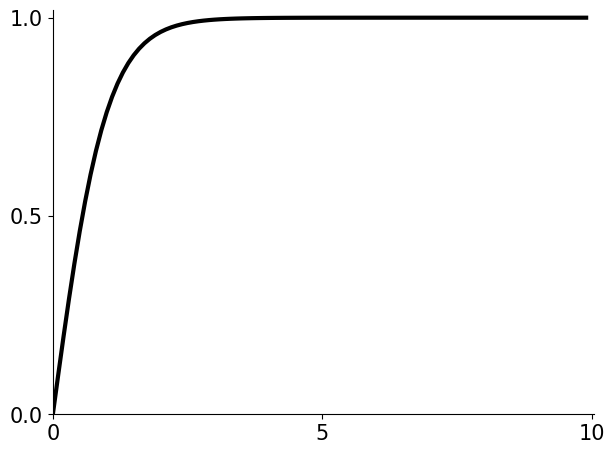

Reproduce this figure in Python.
import numpy as np
import matplotlib.pyplot as plt

# 0 设置字体
plt.rc('font',family='Times New Roman', size=15)

# 1.1 定义sigmoid函数
def sigmoid(x):
    return 1. / (1 + np.exp(-x))
# 1.2 定义tanh函数
def tanh(x):
    return (np.exp(x) - np.exp(-x)) / (np.exp(x) + np.exp(-x))
# 1.3 定义relu函数
def relu(x):
    return np.where(x < 0, 0, x)
# 1.4 定义prelu函数
def prelu(x):
    return np.where(x<0, x * 0.5, x)

# 2.1 定义绘制函数sigmoid函数
def plot_sigmoid():
    x = np.arange(-10, 10, 0.1)
    y = sigmoid(x)
    fig = plt.figure()#如果使用plt.figure(1)表示定位（创建）第一个画板，如果没有参数默认创建一个新的画板，如果plt.figure(figsize = (2,2)) ，表示figure 的大小为宽、长
    ax = fig.add_subplot(111)#表示前面两个1表示1*1大小，最后面一个1表示第1个
    ax.spines['top'].set_color('none')#ax.spines设置坐标轴位置，set_color设置坐标轴边的颜色
    ax.spines['right'].set_color('none')
    ax.spines['left'].set_position(('data', 0))
    ax.plot(x, y,color="black", lw=3)#设置曲线颜色，线宽
    plt.xticks(fontsize=15)#设置坐标轴的刻度子字体大小
    plt.yticks(fontsize=15)
    plt.xlim([-0.05, 10.05])#设置坐标轴范围
    plt.ylim([-0.02, 1.02])
    plt.tight_layout()#自动调整子图参数
    plt.show()#显示绘图
# 2.2 定义绘制函数tanh函数
def plot_tanh():
    x = np.arange(0, 10, 0.1)
    y = tanh(x)
    fig = plt.figure()
    ax = fig.add_subplot(111)
    ax.spines['top'].set_color('none')
    ax.spines['right'].set_color('none')
    ax.spines['left'].set_position(('data', 0))
    ax.spines['bottom'].set_position(('data', 0))
    ax.plot(x, y, color="black", lw=3)
    plt.xticks(fontsize=15)
    plt.yticks(fontsize=15)
    plt.xlim([0.0, 10.05])
    plt.ylim([0.0, 1.02])
    ax.set_yticks([0.0, 0.5, 1.0])
    ax.set_xticks([0.0, 5, 10])
    plt.tight_layout()
    plt.show()
# 2.3 定义绘制函数relu函数
def plot_relu():
    x = np.arange(-10, 10, 0.1)
    y = relu(x)
    fig = plt.figure()
    ax = fig.add_subplot(111)
    ax.spines['top'].set_color('none')
    ax.spines['right'].set_color('none')
    ax.spines['left'].set_position(('data', 0))
    ax.plot(x, y, color="black", lw=3)
    plt.xticks(fontsize=15)
    plt.yticks(fontsize=15)
    plt.xlim([-10.05, 10.05])
    plt.ylim([-0.02, 1.02])
    ax.set_yticks([2, 4, 6, 8, 10])
    plt.tight_layout()
    plt.show()
# 2.4 定义绘制函数prelu函数
def plot_prelu():
    x = np.arange(-10, 10, 0.1)
    y = prelu(x)
    fig = plt.figure()
    ax = fig.add_subplot(111)
    ax.spines['top'].set_color('none')
    ax.spines['right'].set_color('none')
    ax.spines['left'].set_position(('data', 0))
    ax.spines['bottom'].set_position(('data', 0))
    ax.plot(x, y, color="black", lw=3)
    plt.xticks(fontsize=15)
    plt.yticks(fontsize=15)
    plt.tight_layout()
    plt.show()


# 3 运行程序
# plot_sigmoid()
plot_tanh()
# plot_relu()
# plot_prelu()
